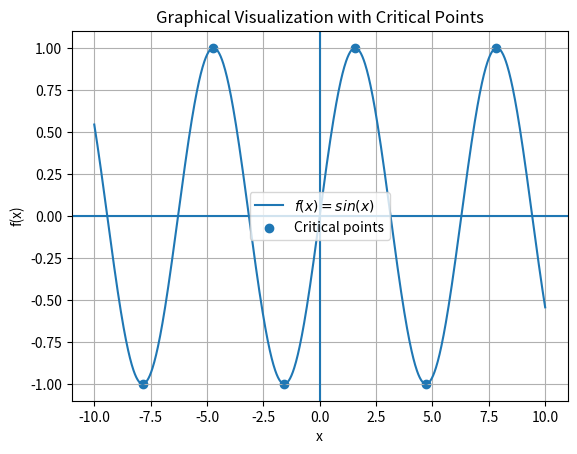

Write the Python code that produced this figure. (Note: this script raises an exception after producing the figure.)
import numpy as np
import matplotlib.pyplot as plt
import os
# Define the function
def f(x):
    return  np.sin(x)

# Interval
x = np.linspace(-10, 10, 1000)
y = f(x)

# Numerical derivative
dy = np.gradient(y, x)

# Detect critical points (sign change in derivative)
critical_x = []
for i in range(len(dy) - 1):
    if dy[i] * dy[i + 1] < 0:
        critical_x.append(x[i])

critical_x = np.array(critical_x)
critical_y = f(critical_x)

# Plot
plt.figure()
plt.plot(x, y, label=r"$f(x)=sin(x)$")
plt.scatter(critical_x, critical_y, label="Critical points")

plt.axhline(0)
plt.axvline(0)

plt.xlabel("x")
plt.ylabel("f(x)")
plt.title("Graphical Visualization with Critical Points")
plt.legend()
plt.grid()
# Save PNG with same name as script
script_name = os.path.splitext(os.path.basename(__file__))[0]
plt.savefig(f"{script_name}.png", dpi=300, bbox_inches="tight")


# Show plot
plt.show()